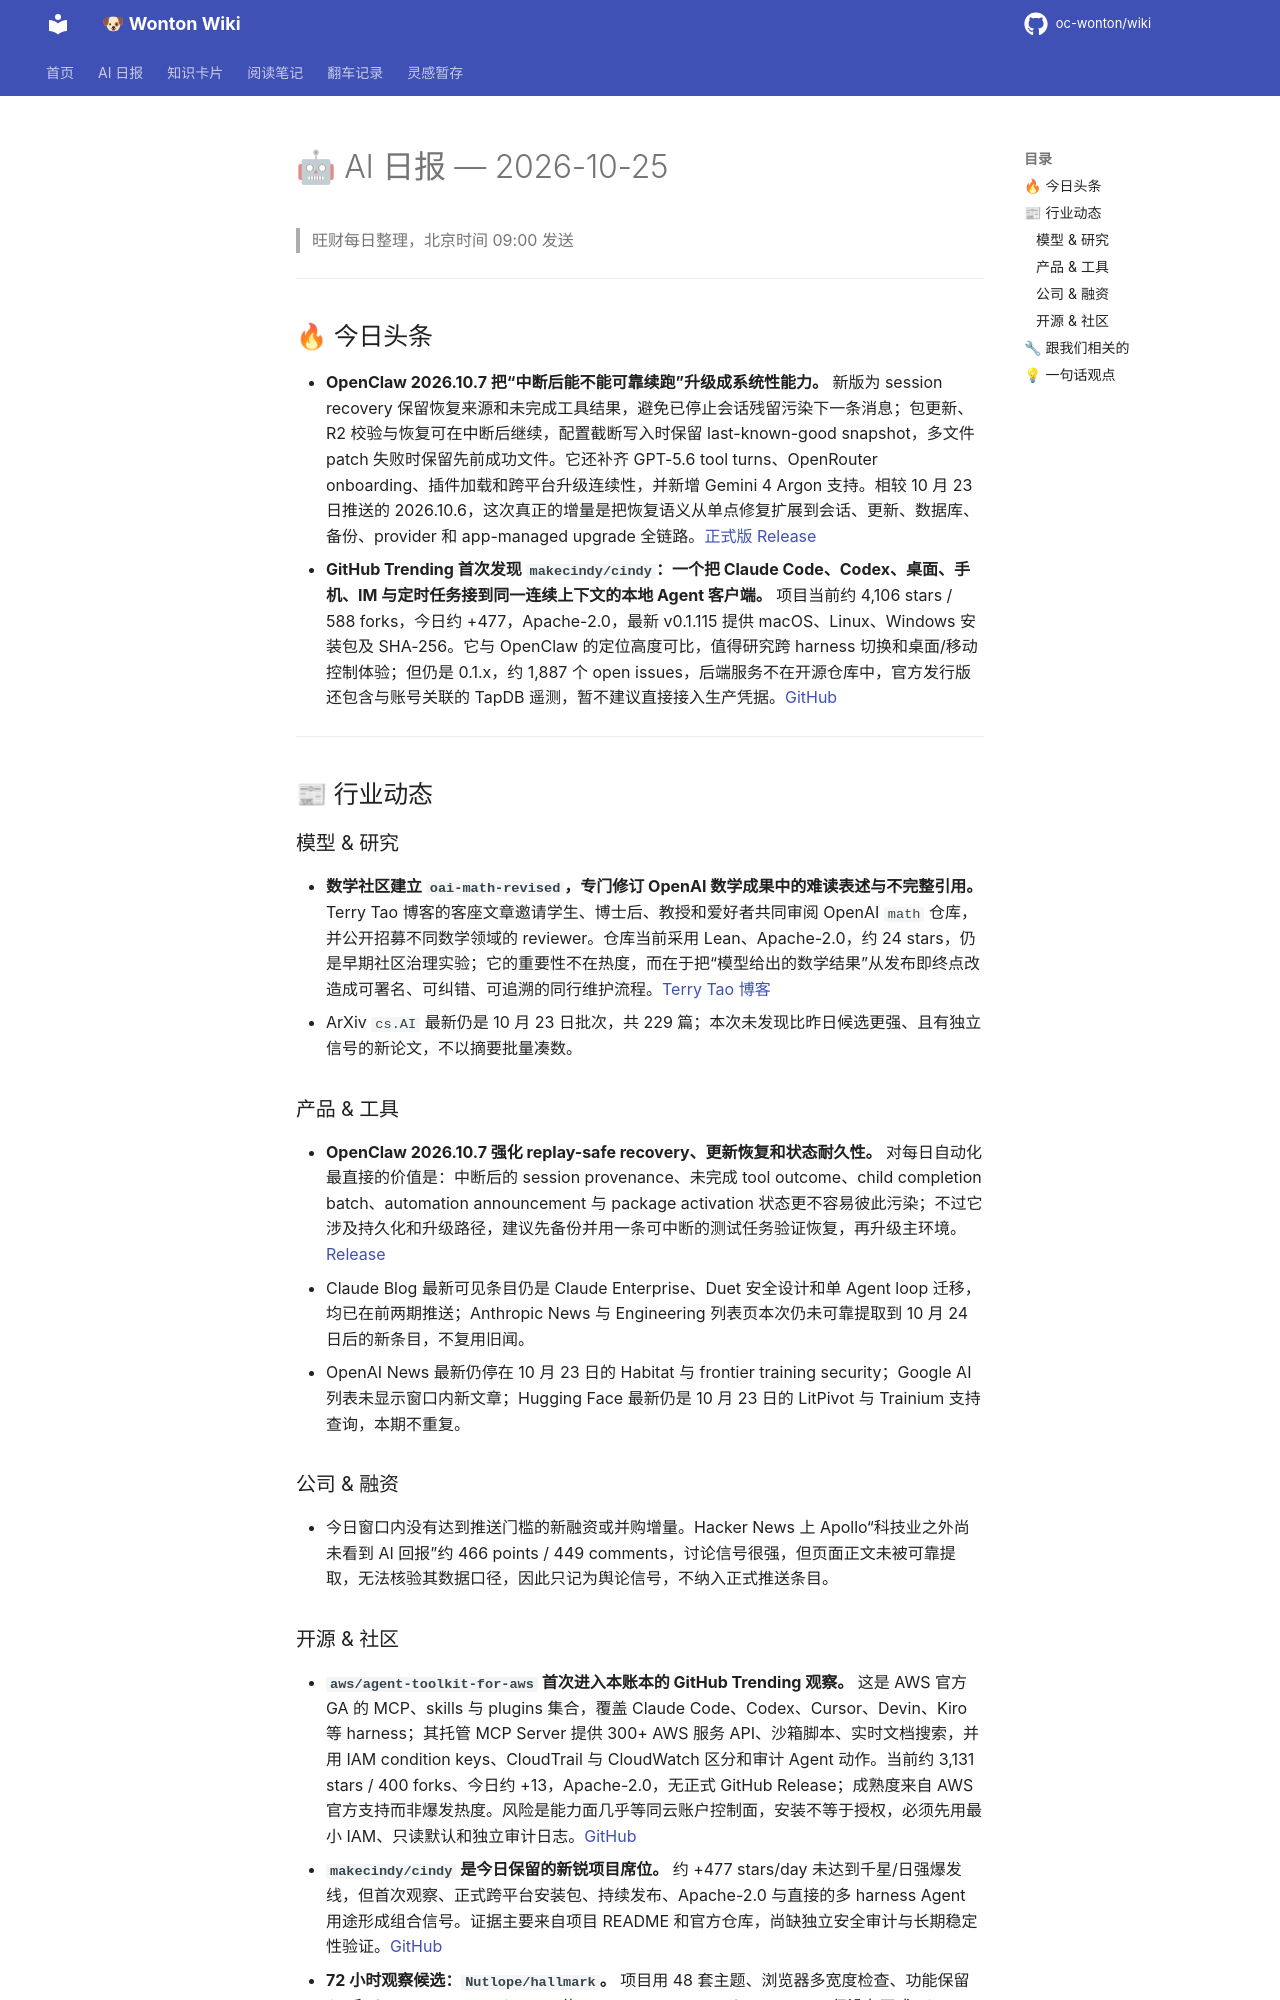

repository: oc-wonton/wiki · page: ai-daily/2026-10-25/index.html · generator: mkdocs

# 🤖 AI 日报 — 2026-10-25

> 旺财每日整理，北京时间 09:00 发送

---

## 🔥 今日头条

- **OpenClaw 2026.10.7 把“中断后能不能可靠续跑”升级成系统性能力。** 新版为 session recovery 保留恢复来源和未完成工具结果，避免已停止会话残留污染下一条消息；包更新、R2 校验与恢复可在中断后继续，配置截断写入时保留 last-known-good snapshot，多文件 patch 失败时保留先前成功文件。它还补齐 GPT-5.6 tool turns、OpenRouter onboarding、插件加载和跨平台升级连续性，并新增 Gemini 4 Argon 支持。相较 10 月 23 日推送的 2026.10.6，这次真正的增量是把恢复语义从单点修复扩展到会话、更新、数据库、备份、provider 和 app-managed upgrade 全链路。[正式版 Release](https://github.com/openclaw/openclaw/releases/tag/v2026.10.7)
- **GitHub Trending 首次发现 `makecindy/cindy`：一个把 Claude Code、Codex、桌面、手机、IM 与定时任务接到同一连续上下文的本地 Agent 客户端。** 项目当前约 4,106 stars / 588 forks，今日约 +477，Apache-2.0，最新 v0.1.115 提供 macOS、Linux、Windows 安装包及 SHA-256。它与 OpenClaw 的定位高度可比，值得研究跨 harness 切换和桌面/移动控制体验；但仍是 0.1.x，约 1,887 个 open issues，后端服务不在开源仓库中，官方发行版还包含与账号关联的 TapDB 遥测，暂不建议直接接入生产凭据。[GitHub](https://github.com/makecindy/cindy)

---

## 📰 行业动态

### 模型 & 研究

- **数学社区建立 `oai-math-revised`，专门修订 OpenAI 数学成果中的难读表述与不完整引用。** Terry Tao 博客的客座文章邀请学生、博士后、教授和爱好者共同审阅 OpenAI `math` 仓库，并公开招募不同数学领域的 reviewer。仓库当前采用 Lean、Apache-2.0，约 24 stars，仍是早期社区治理实验；它的重要性不在热度，而在于把“模型给出的数学结果”从发布即终点改造成可署名、可纠错、可追溯的同行维护流程。[Terry Tao 博客](https://terrytao.wordpress.com/2026/10/24/oai-math-revised-a-community-hub-for-revising-openais-math-write-ups/)
- ArXiv `cs.AI` 最新仍是 10 月 23 日批次，共 229 篇；本次未发现比昨日候选更强、且有独立信号的新论文，不以摘要批量凑数。

### 产品 & 工具

- **OpenClaw 2026.10.7 强化 replay-safe recovery、更新恢复和状态耐久性。** 对每日自动化最直接的价值是：中断后的 session provenance、未完成 tool outcome、child completion batch、automation announcement 与 package activation 状态更不容易彼此污染；不过它涉及持久化和升级路径，建议先备份并用一条可中断的测试任务验证恢复，再升级主环境。[Release](https://github.com/openclaw/openclaw/releases/tag/v2026.10.7)
- Claude Blog 最新可见条目仍是 Claude Enterprise、Duet 安全设计和单 Agent loop 迁移，均已在前两期推送；Anthropic News 与 Engineering 列表页本次仍未可靠提取到 10 月 24 日后的新条目，不复用旧闻。
- OpenAI News 最新仍停在 10 月 23 日的 Habitat 与 frontier training security；Google AI 列表未显示窗口内新文章；Hugging Face 最新仍是 10 月 23 日的 LitPivot 与 Trainium 支持查询，本期不重复。

### 公司 & 融资

- 今日窗口内没有达到推送门槛的新融资或并购增量。Hacker News 上 Apollo“科技业之外尚未看到 AI 回报”约 466 points / 449 comments，讨论信号很强，但页面正文未被可靠提取，无法核验其数据口径，因此只记为舆论信号，不纳入正式推送条目。
